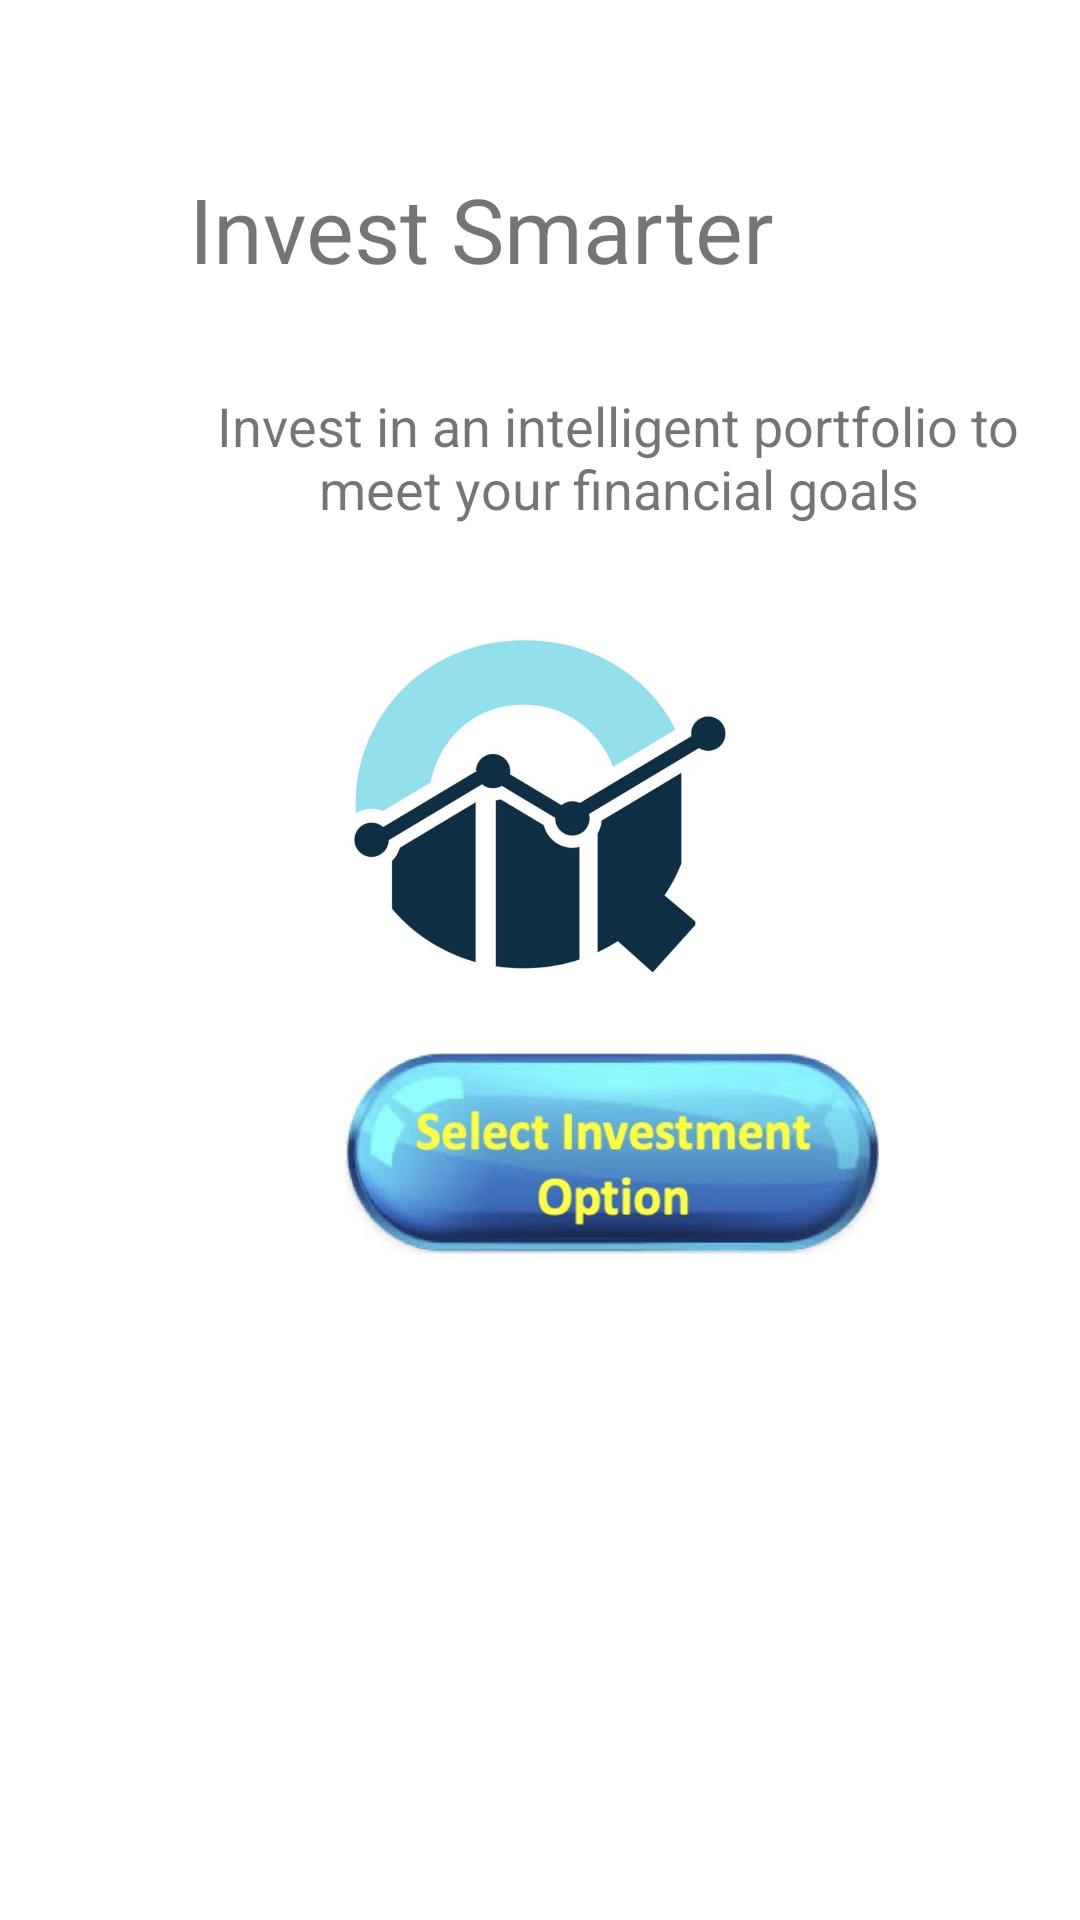

The Android layout XML behind this screen, and the referenced resources:
<!-- AndroidManifest.xml: application theme Theme.ShimeMortazavi_Comp304 -->
<!-- res/layout/activity_main.xml -->
<?xml version="1.0" encoding="utf-8"?>
<RelativeLayout xmlns:android="http://schemas.android.com/apk/res/android"
    xmlns:app="http://schemas.android.com/apk/res-auto"
    xmlns:tools="http://schemas.android.com/tools"
    android:layout_width="match_parent"
    android:layout_height="match_parent"
    tools:context=".MainActivity" >

    <ImageButton
        android:id="@+id/imageButton"
        android:layout_width="178dp"
        android:layout_height="67dp"
        android:layout_below="@+id/textView2"
        android:layout_alignParentStart="true"
        android:layout_alignParentLeft="true"
        android:layout_centerInParent="true"
        android:layout_marginStart="115dp"
        android:layout_marginLeft="115dp"
        android:layout_marginTop="151dp"
        android:background="@drawable/imagebutton"
        android:onClick="showChartActivity" />

    <TextView
        android:id="@+id/textView"
        android:layout_width="243dp"
        android:layout_height="wrap_content"
        android:layout_alignParentTop="true"
        android:layout_alignParentEnd="true"
        android:layout_alignParentRight="true"
        android:layout_centerHorizontal="true"
        android:layout_marginTop="56dp"
        android:layout_marginEnd="78dp"
        android:layout_marginRight="78dp"
        android:gravity="center"
        android:text="Invest Smarter"
        android:textSize="30sp" />

    <TextView
        android:id="@+id/textView2"
        android:layout_width="316dp"
        android:layout_height="95dp"
        android:layout_alignParentStart="true"
        android:layout_alignParentLeft="true"
        android:layout_alignParentTop="true"
        android:layout_centerHorizontal="true"
        android:layout_marginStart="52dp"
        android:layout_marginLeft="52dp"
        android:layout_marginTop="105dp"
        android:gravity="center"
        android:text="Invest in an intelligent portfolio to meet your financial goals"
        android:textSize="18sp" />

    <ImageView
        android:id="@+id/imageView"
        android:layout_width="127dp"
        android:layout_height="121dp"
        android:layout_alignParentTop="true"
        android:layout_centerHorizontal="true"
        android:layout_marginTop="208dp"
        app:srcCompat="@drawable/logo" />

</RelativeLayout>
<!-- resources referenced by this layout -->
<resources>
  <!-- drawable imagebutton: jpg bitmap (drawable-v24, 23827 bytes) -->
  <!-- drawable logo: jpg bitmap (drawable-v24, 38689 bytes) -->
  <style name="Theme.ShimeMortazavi_Comp304" parent="Theme.MaterialComponents.DayNight.DarkActionBar">
          
          <item name="colorPrimary">@color/purple_500</item>
          <item name="colorPrimaryVariant">@color/purple_700</item>
          <item name="colorOnPrimary">@color/white</item>
          
          <item name="colorSecondary">@color/teal_200</item>
          <item name="colorSecondaryVariant">@color/teal_700</item>
          <item name="colorOnSecondary">@color/black</item>
          
          <item name="android:statusBarColor" tools:targetApi="l">?attr/colorPrimaryVariant</item>
          
      </style>
  <!-- not gathered from this repository: default colours our renderer supplied (Android Studio template values) -->
  <color name="purple_500">#FF6200EE</color>
  <color name="purple_700">#FF3700B3</color>
  <color name="teal_200">#FF03DAC5</color>
  <color name="teal_700">#FF018786</color>
  <color name="black">#FF000000</color>
  <color name="white">#FFFFFFFF</color>
</resources>
